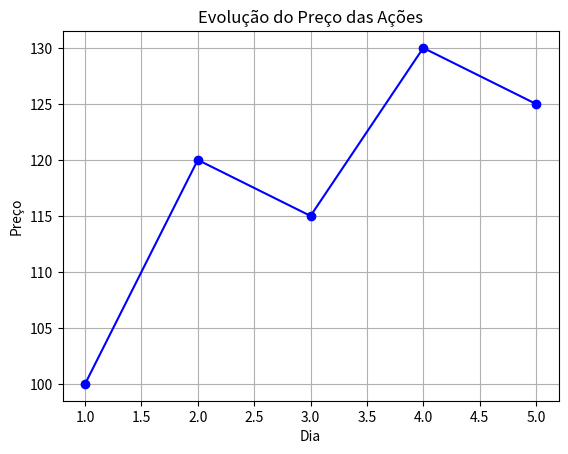

Python code for this plot:
import matplotlib.pyplot as plt

# Dados ficticios de preços de ações ao longo de 5 dias
dias = [1, 2, 3, 4, 5]
precos = [100, 120, 115, 130, 125]


plt.plot(dias, precos, marker='o', linestyle='-', color='b')
plt.xlabel('Dia')
plt.ylabel('Preço')
plt.title('Evolução do Preço das Ações')
plt.grid(True)
plt.show()
